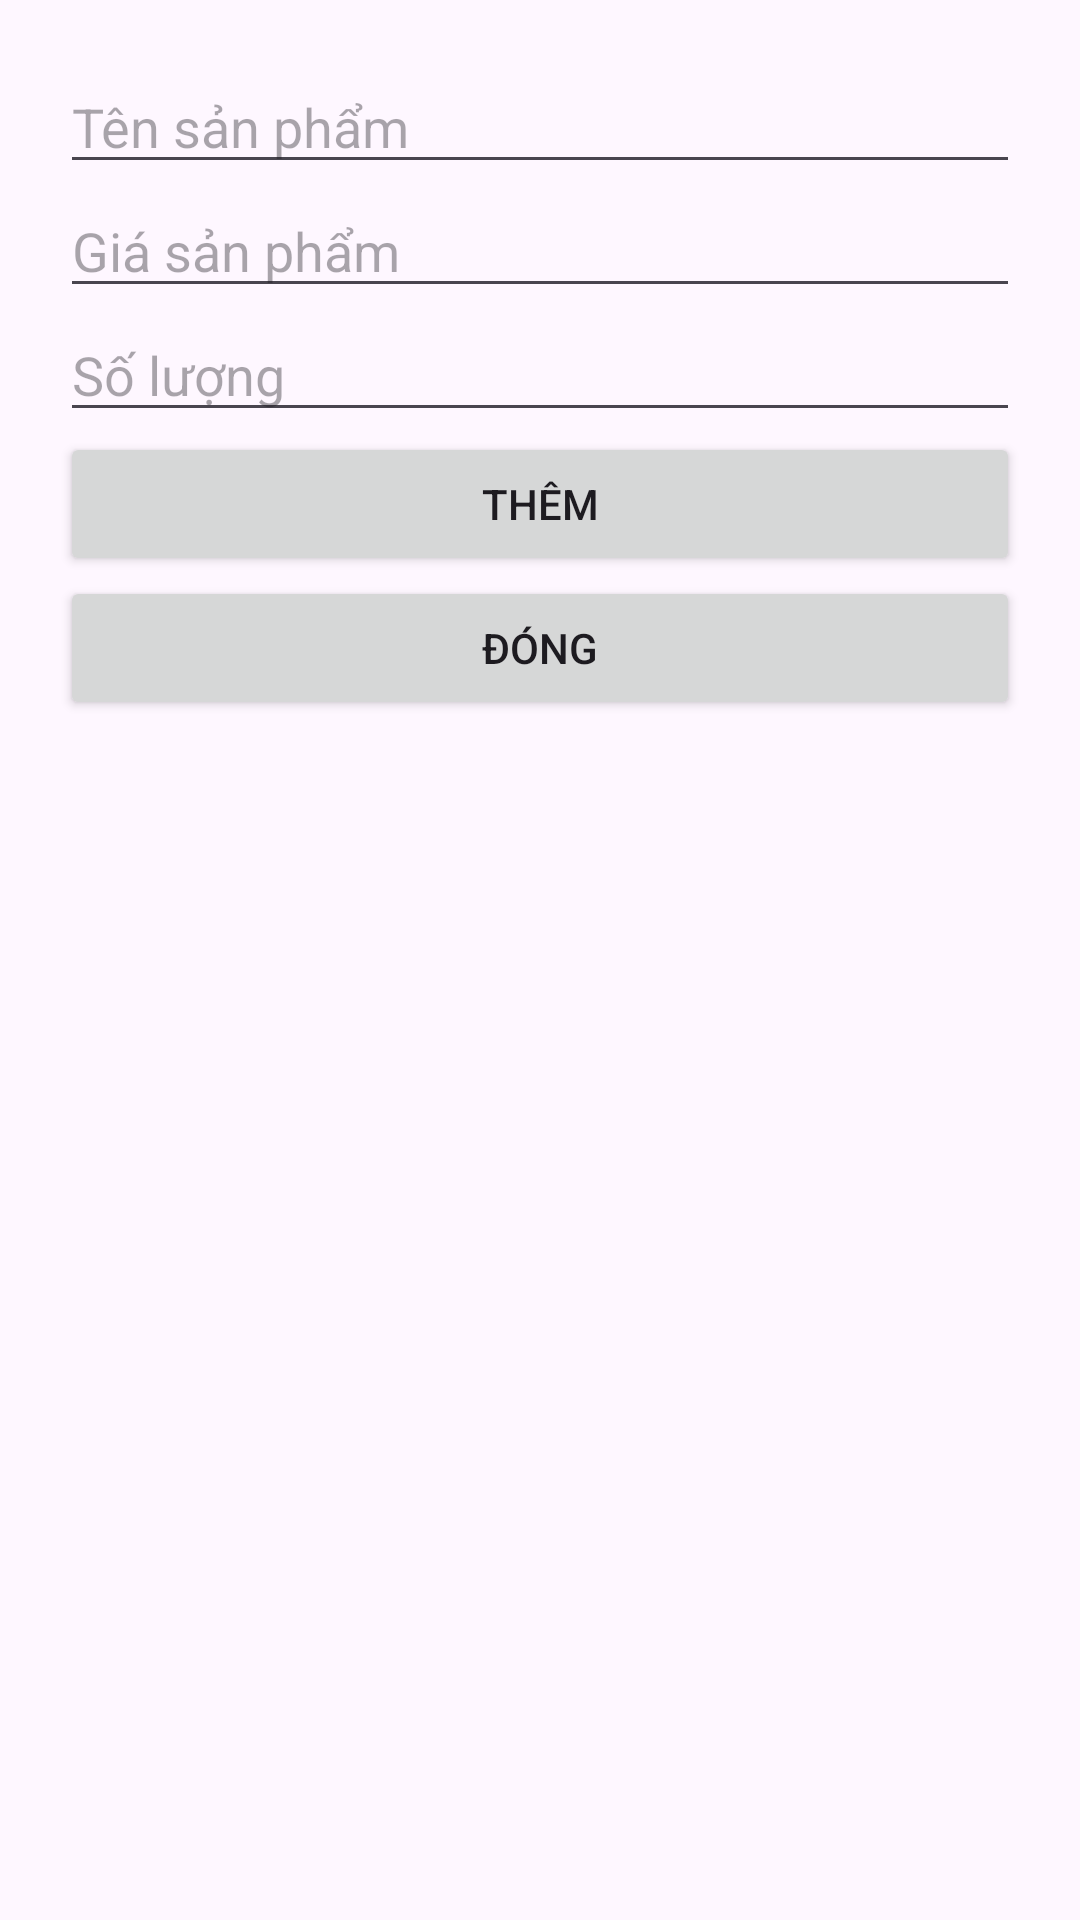

The Android layout XML behind this screen, and the referenced resources:
<!-- AndroidManifest.xml: application theme Theme.ASS_ANDROIDNETWORKING -->
<!-- res/layout/modal_add.xml -->
<?xml version="1.0" encoding="utf-8"?>
<LinearLayout xmlns:android="http://schemas.android.com/apk/res/android"
    android:layout_width="match_parent"
    android:layout_height="match_parent"
    android:orientation="vertical"
    android:padding="20dp">
    <EditText
        android:id="@+id/edName"
        android:layout_width="match_parent"
        android:layout_height="wrap_content"
        android:hint="Tên sản phẩm"/>
    <EditText
        android:id="@+id/edPrice"
        android:layout_width="match_parent"
        android:layout_height="wrap_content"
        android:inputType="number"
        android:hint="Giá sản phẩm"/>
    <EditText
        android:id="@+id/edSoLuong"
        android:layout_width="match_parent"
        android:layout_height="wrap_content"
        android:inputType="number"
        android:hint="Số lượng"/>
    <Button
        android:id="@+id/btnAdd"
        android:layout_width="match_parent"
        android:text="Thêm"
        android:layout_height="wrap_content"/>
    <Button
        android:id="@+id/btnClose"
        android:layout_width="match_parent"
        android:text="Đóng"
        android:layout_height="wrap_content"/>
</LinearLayout>
<!-- resources referenced by this layout -->
<resources>
  <style name="Theme.ASS_ANDROIDNETWORKING" parent="Base.Theme.ASS_ANDROIDNETWORKING" />
  <style name="Base.Theme.ASS_ANDROIDNETWORKING" parent="Theme.Material3.DayNight.NoActionBar">
          
          
      </style>
</resources>
